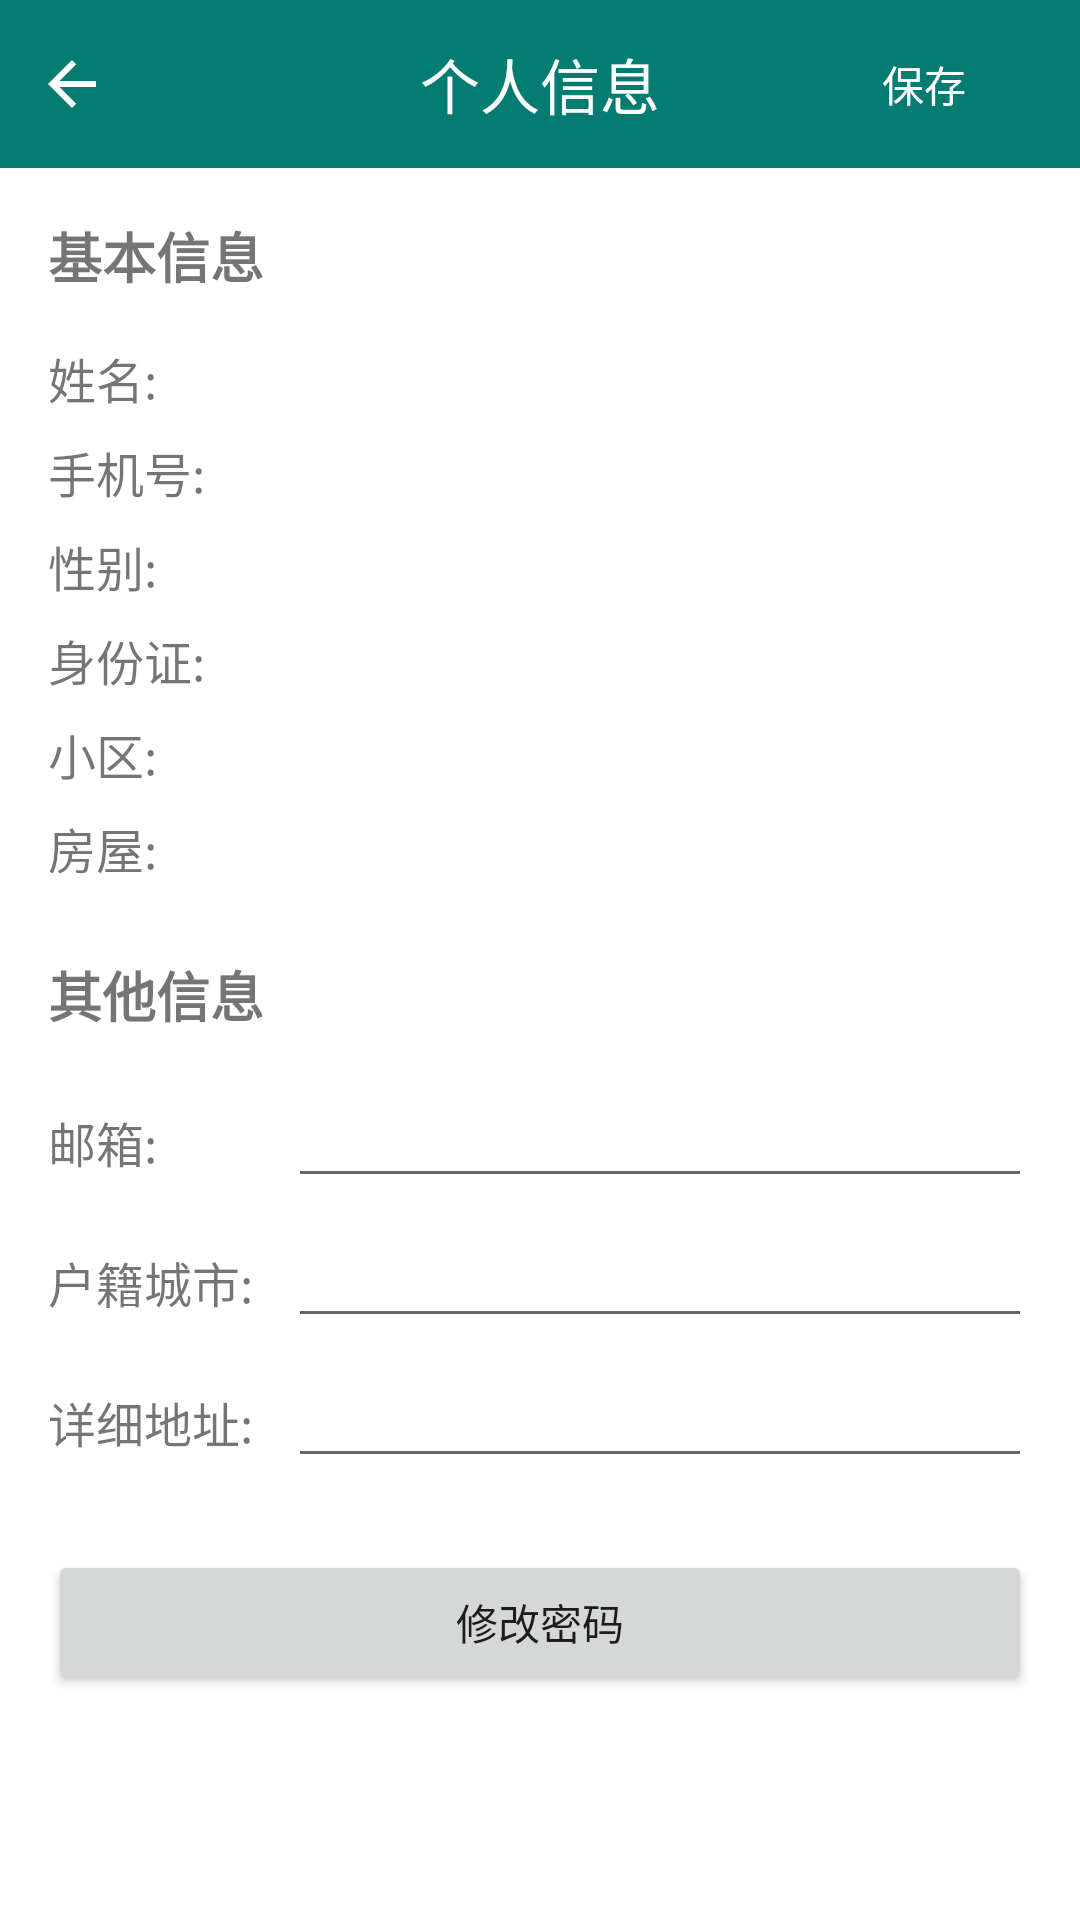

This screen was rendered from an Android layout file. Write that file and the resources it references.
<!-- AndroidManifest.xml: application theme Theme.WuyeApp -->
<!-- res/layout/activity_personal_info.xml -->
<?xml version="1.0" encoding="utf-8"?>
<LinearLayout xmlns:android="http://schemas.android.com/apk/res/android"
    android:layout_width="match_parent"
    android:layout_height="match_parent"
    android:orientation="vertical">

    
    <RelativeLayout
        android:layout_width="match_parent"
        android:layout_height="56dp"
        android:background="#047C71">

        <ImageButton
            android:id="@+id/btn_back"
            android:layout_width="48dp"
            android:layout_height="48dp"
            android:layout_centerVertical="true"
            android:background="?attr/selectableItemBackgroundBorderless"
            android:src="@drawable/ic_arrow_back"
            android:contentDescription="返回"/>

        <TextView
            android:layout_width="wrap_content"
            android:layout_height="wrap_content"
            android:layout_centerInParent="true"
            android:text="个人信息"
            android:textColor="#FFFFFF"
            android:textSize="20sp"/>

        <Button
            android:id="@+id/btn_save"
            android:layout_width="wrap_content"
            android:layout_height="wrap_content"
            android:layout_alignParentEnd="true"
            android:layout_centerVertical="true"
            android:layout_marginEnd="8dp"
            android:text="保存"
            android:textColor="#FFFFFF"
            style="?android:attr/borderlessButtonStyle"/>
    </RelativeLayout>

    
    <ScrollView
        android:layout_width="match_parent"
        android:layout_height="match_parent">

        <LinearLayout
            android:layout_width="match_parent"
            android:layout_height="wrap_content"
            android:orientation="vertical"
            android:padding="16dp">

            
            <TextView
                android:layout_width="match_parent"
                android:layout_height="wrap_content"
                android:text="基本信息"
                android:textSize="18sp"
                android:textStyle="bold"/>

            <LinearLayout
                android:layout_width="match_parent"
                android:layout_height="wrap_content"
                android:layout_marginTop="16dp"
                android:orientation="horizontal">

                <TextView
                    android:layout_width="80dp"
                    android:layout_height="wrap_content"
                    android:text="姓名:"
                    android:textSize="16sp"/>

                <TextView
                    android:id="@+id/tv_name"
                    android:layout_width="match_parent"
                    android:layout_height="wrap_content"
                    android:textSize="16sp"/>
            </LinearLayout>

            <LinearLayout
                android:layout_width="match_parent"
                android:layout_height="wrap_content"
                android:layout_marginTop="8dp"
                android:orientation="horizontal">

                <TextView
                    android:layout_width="80dp"
                    android:layout_height="wrap_content"
                    android:text="手机号:"
                    android:textSize="16sp"/>

                <TextView
                    android:id="@+id/tv_phone"
                    android:layout_width="match_parent"
                    android:layout_height="wrap_content"
                    android:textSize="16sp"/>
            </LinearLayout>

            <LinearLayout
                android:layout_width="match_parent"
                android:layout_height="wrap_content"
                android:layout_marginTop="8dp"
                android:orientation="horizontal">

                <TextView
                    android:layout_width="80dp"
                    android:layout_height="wrap_content"
                    android:text="性别:"
                    android:textSize="16sp"/>

                <TextView
                    android:id="@+id/tv_gender"
                    android:layout_width="match_parent"
                    android:layout_height="wrap_content"
                    android:textSize="16sp"/>
            </LinearLayout>

            <LinearLayout
                android:layout_width="match_parent"
                android:layout_height="wrap_content"
                android:layout_marginTop="8dp"
                android:orientation="horizontal">

                <TextView
                    android:layout_width="80dp"
                    android:layout_height="wrap_content"
                    android:text="身份证:"
                    android:textSize="16sp"/>

                <TextView
                    android:id="@+id/tv_id_card"
                    android:layout_width="match_parent"
                    android:layout_height="wrap_content"
                    android:textSize="16sp"/>
            </LinearLayout>

            <LinearLayout
                android:layout_width="match_parent"
                android:layout_height="wrap_content"
                android:layout_marginTop="8dp"
                android:orientation="horizontal">

                <TextView
                    android:layout_width="80dp"
                    android:layout_height="wrap_content"
                    android:text="小区:"
                    android:textSize="16sp"/>

                <TextView
                    android:id="@+id/tv_community"
                    android:layout_width="match_parent"
                    android:layout_height="wrap_content"
                    android:textSize="16sp"/>
            </LinearLayout>

            <LinearLayout
                android:layout_width="match_parent"
                android:layout_height="wrap_content"
                android:layout_marginTop="8dp"
                android:orientation="horizontal">

                <TextView
                    android:layout_width="80dp"
                    android:layout_height="wrap_content"
                    android:text="房屋:"
                    android:textSize="16sp"/>

                <TextView
                    android:id="@+id/tv_house"
                    android:layout_width="match_parent"
                    android:layout_height="wrap_content"
                    android:textSize="16sp"/>
            </LinearLayout>

            
            <TextView
                android:layout_width="match_parent"
                android:layout_height="wrap_content"
                android:layout_marginTop="24dp"
                android:text="其他信息"
                android:textSize="18sp"
                android:textStyle="bold"/>

            <LinearLayout
                android:layout_width="match_parent"
                android:layout_height="wrap_content"
                android:layout_marginTop="16dp"
                android:orientation="horizontal">

                <TextView
                    android:layout_width="80dp"
                    android:layout_height="wrap_content"
                    android:text="邮箱:"
                    android:textSize="16sp"/>

                <EditText
                    android:id="@+id/et_email"
                    android:layout_width="match_parent"
                    android:layout_height="wrap_content"
                    android:inputType="textEmailAddress"
                    android:textSize="16sp"/>
            </LinearLayout>

            <LinearLayout
                android:layout_width="match_parent"
                android:layout_height="wrap_content"
                android:layout_marginTop="8dp"
                android:orientation="horizontal">

                <TextView
                    android:layout_width="80dp"
                    android:layout_height="wrap_content"
                    android:text="户籍城市:"
                    android:textSize="16sp"/>

                <EditText
                    android:id="@+id/et_city"
                    android:layout_width="match_parent"
                    android:layout_height="wrap_content"
                    android:inputType="text"
                    android:textSize="16sp"/>
            </LinearLayout>

            <LinearLayout
                android:layout_width="match_parent"
                android:layout_height="wrap_content"
                android:layout_marginTop="8dp"
                android:orientation="horizontal">

                <TextView
                    android:layout_width="80dp"
                    android:layout_height="wrap_content"
                    android:text="详细地址:"
                    android:textSize="16sp"/>

                <EditText
                    android:id="@+id/et_address"
                    android:layout_width="match_parent"
                    android:layout_height="wrap_content"
                    android:inputType="textPostalAddress"
                    android:textSize="16sp"/>
            </LinearLayout>

            
            <Button
                android:id="@+id/change_password"
                android:layout_width="match_parent"
                android:layout_height="wrap_content"
                android:layout_marginTop="24dp"
                android:text="修改密码"/>

            <ProgressBar
                android:id="@+id/loading_progress"
                android:layout_width="wrap_content"
                android:layout_height="wrap_content"
                android:layout_gravity="center_horizontal"
                android:layout_marginTop="16dp"
                android:visibility="gone"/>
        </LinearLayout>
    </ScrollView>
</LinearLayout>
<!-- resources referenced by this layout -->
<resources>
  <!-- drawable ic_arrow_back (drawable) -->
  <vector xmlns:android="http://schemas.android.com/apk/res/android"
      android:width="24dp"
      android:height="24dp"
      android:viewportWidth="24"
      android:viewportHeight="24">
      <path
          android:fillColor="#FFFFFF"
          android:pathData="M20,11H7.83l5.59,-5.59L12,4l-8,8l8,8l1.41,-1.41L7.83,13H20v-2z"/>
  </vector>
  <style name="Theme.WuyeApp" parent="Theme.MaterialComponents.DayNight.DarkActionBar">
          
          <item name="colorPrimary">@color/purple_500</item>
          <item name="colorPrimaryVariant">@color/purple_700</item>
          <item name="colorOnPrimary">@color/white</item>
          
          <item name="colorSecondary">@color/teal_200</item>
          <item name="colorSecondaryVariant">@color/teal_700</item>
          <item name="colorOnSecondary">@color/black</item>
          
          <item name="android:statusBarColor">?attr/colorPrimaryVariant</item>
          
      </style>
  <color name="purple_500">#FF6200EE</color>
  <color name="purple_700">#FF3700B3</color>
  <color name="white">#FFFFFFFF</color>
  <color name="teal_200">#FF03DAC5</color>
  <color name="teal_700">#FF018786</color>
  <color name="black">#FF000000</color>
</resources>
